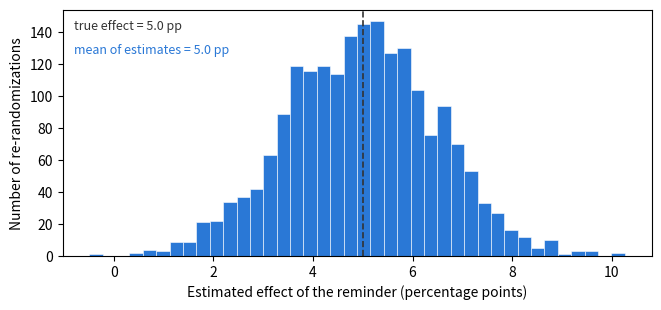

The matplotlib source for this figure:
import numpy as np, pandas as pd
SEED = 464
rng = np.random.default_rng(SEED)

n_arm = 400
arms = {}
for arm, refills, dropout_if_disorganized in (("reminder", 284, 0.16),
                                              ("control", 248, 0.38)):
    organized = rng.random(n_arm) < 0.5        # a trait you never observe
    priority = organized + rng.normal(0, 0.6, size=n_arm)
    refill = np.zeros(n_arm, dtype=bool)
    refill[np.argsort(-priority)[:refills]] = True
    # attrition the TREATMENT changes: reminders keep disorganized patients in
    dropped = rng.random(n_arm) < np.where(organized, 0.04,
                                           dropout_if_disorganized)
    arms[arm] = {"refill": refill, "seen": ~dropped, "organized": organized}

r, c = arms["reminder"], arms["control"]
print(f"reminder arm, everyone randomized : {r['refill'].mean()*100:.0f}%")
print(f"control arm, everyone randomized  : {c['refill'].mean()*100:.0f}%")
print(f"gap                               : "
      f"{(r['refill'].mean() - c['refill'].mean())*100:+.0f} pp")
cc = r["refill"][r["seen"]].mean() - c["refill"][c["seen"]].mean()
print(f"\ngap among those still measurable  : {cc*100:+.0f} pp")
print(f"retention                         : {r['seen'].mean()*100:.0f}% vs "
      f"{c['seen'].mean()*100:.0f}%")
print(f"organized share of those seen     : "
      f"{r['organized'][r['seen']].mean()*100:.0f}% vs "
      f"{c['organized'][c['seen']].mean()*100:.0f}%")
print("\nthe last line is the problem: the two arms no longer describe the")
print("same kind of patient, so the second gap is not an effect on anyone")

import numpy as np
import matplotlib.pyplot as plt

SEED = 464
rng = np.random.default_rng(SEED)

n, tau = 200, 5.0                              # true effect: +5 points
y0 = np.clip(rng.normal(70, 12, n), 20, 95)    # refill rate, no reminder
y1 = y0 + tau                                  # exactly +5 for every patient

estimates = []
for _ in range(2000):
    treated = rng.permutation(n) < n // 2      # a fresh coin-flip assignment
    estimates.append(y1[treated].mean() - y0[~treated].mean())
estimates = np.array(estimates)

fig, ax = plt.subplots(figsize=(7.6, 3.2))
ax.hist(estimates, bins=40, color="#2a78d6", edgecolor="white", lw=.4)
ax.axvline(tau, color="#333333", ls="--", lw=1.2)
ax.text(.02, .92, f"true effect = {tau:.1f} pp", color="#333333",
        fontsize=9, transform=ax.transAxes)
ax.text(.02, .82, f"mean of estimates = {estimates.mean():.1f} pp",
        color="#2a78d6", fontsize=9, transform=ax.transAxes)
ax.set_xlabel("Estimated effect of the reminder (percentage points)")
ax.set_ylabel("Number of re-randomizations")
plt.show()

import numpy as np
import matplotlib.pyplot as plt

SEED = 464
rng = np.random.default_rng(SEED)

N, reps, tau = 2000, 2000, 5.0
health = rng.normal(size=N)
y0 = 60 + 10 * health + rng.normal(0, 5, size=N)   # refill rate, no reminder
y1 = y0 + tau                                      # ... with the reminder
r0 = health > -0.8        # still measurable under control
r1 = health > -0.2        # ... under the reminder: the sickest drop out

contrasts = []
for _ in range(reps):
    z = rng.permutation(N) < N // 2                # an honest coin flip
    y = np.where(z, y1, y0)
    retained = np.where(z, r1, r0)
    contrasts.append(y[z & retained].mean() - y[(~z) & retained].mean())
contrasts = np.asarray(contrasts)

print("true effect for everyone enrolled:", np.mean(y1 - y0))
print("average complete-case contrast:   ", contrasts.mean().round(2))

import numpy as np
from scipy import stats
SEED = 464
rng = np.random.default_rng(SEED)

n, days = 24, 14                        # 24 patients, two 14-day periods
base = rng.normal(135, 15, n)           # people differ a LOT from each other
gain = -4 + rng.normal(0, 3, n)         # reminder lowers pressure about 4 points
first = rng.permutation(n) < n // 2     # coin flip: reminder first or second
on = np.stack([first, ~first], axis=1)  # patient x period: reminder switched on?

e = np.zeros((n, 2, days)); e[..., 0] = rng.normal(0, 8, (n, 2))
for t in range(1, days):                # today's reading leans on yesterday's
    e[..., t] = 0.7 * e[..., t - 1] + rng.normal(0, 5.7, (n, 2))

def readings(carry):                    # patient x period x day
    lingers = np.stack([0 * first, carry * first], axis=1)
    effect = np.where(on, 1.0, lingers) * gain[:, None]
    drift = np.array([0.0, 2.0])        # period 2 runs 2 points higher anyway
    return base[:, None, None] + drift[None, :, None] + effect[..., None] + e

def crossover(y):                       # each patient against themself
    d = np.where(first, 1, -1) * (y[:, 0].mean(1) - y[:, 1].mean(1))
    est = (d[first].mean() + d[~first].mean()) / 2   # the drift cancels
    return est, np.sqrt(d[first].var(ddof=1) + d[~first].var(ddof=1)) / 2 / np.sqrt(12)

def show(label, est, se, df):           # estimate, SE, 95% interval from t
    m = stats.t.ppf(0.975, df)
    print(f"{label}: {est:+.1f}  (SE {se:.1f}, 95% {est - m * se:+.1f} to {est + m * se:+.1f})")

y = readings(carry=0.0)                 # suppose the washout cleared the effect
a, b = y[first, 0].mean(1), y[~first, 0].mean(1)
show("period 1 only, 12 vs 12 people ", a.mean() - b.mean(),
     np.sqrt(a.var(ddof=1) / 12 + b.var(ddof=1) / 12), 22)
show("crossover, each person vs self ", *crossover(y), 22)
dev = y - y.mean(axis=(1, 2), keepdims=True)           # 672 readings, pooled
r1, r0 = dev[on].ravel(), dev[~on].ravel()
show("same, 672 readings as 672 cases", r1.mean() - r0.mean(),
     np.sqrt(r1.var(ddof=1) / r1.size + r0.var(ddof=1) / r0.size), 670)
show("crossover, effect lingers      ", *crossover(readings(0.75)), 22)
print(f"true average effect            : {gain.mean():+.1f}")
print("\npairing buys precision; readings are not new people;")
print("a lingering effect biases the estimate, here toward zero")

# Scratch space — use this cell for any code your steps need.
